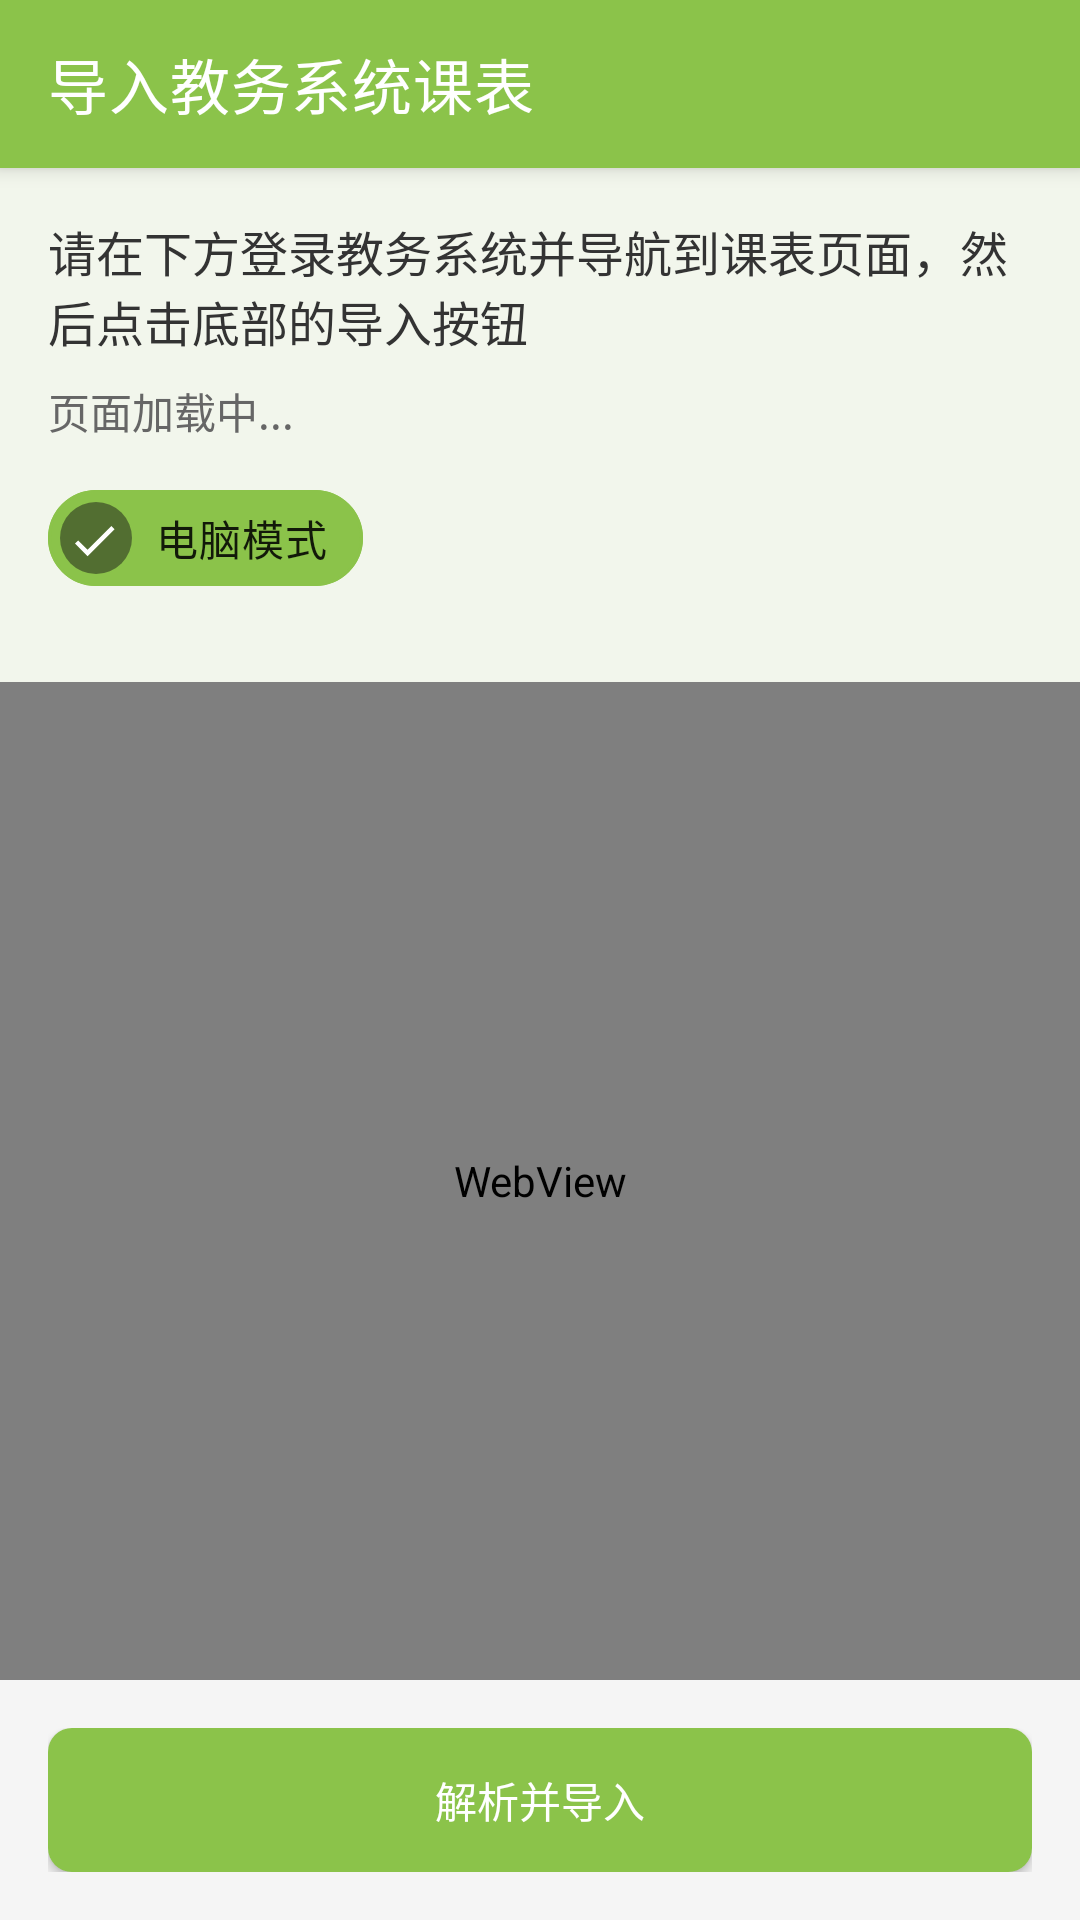

The Android layout XML behind this screen, and the referenced resources:
<!-- AndroidManifest.xml: activity theme Theme.YU -->
<!-- res/layout/activity_schedule_import.xml -->
<?xml version="1.0" encoding="utf-8"?>
<LinearLayout xmlns:android="http://schemas.android.com/apk/res/android"
    xmlns:app="http://schemas.android.com/apk/res-auto"
    android:layout_width="match_parent"
    android:layout_height="match_parent"
    android:orientation="vertical">

    <androidx.appcompat.widget.Toolbar
        android:id="@+id/toolbar"
        android:layout_width="match_parent"
        android:layout_height="?attr/actionBarSize"
        android:background="?attr/colorPrimary"
        android:elevation="4dp"
        android:theme="@style/ThemeOverlay.AppCompat.Dark.ActionBar"
        app:title="导入教务系统课表" />

    <LinearLayout
        android:layout_width="match_parent"
        android:layout_height="wrap_content"
        android:orientation="vertical"
        android:padding="16dp">
        
        <TextView
            android:layout_width="match_parent"
            android:layout_height="wrap_content"
            android:text="请在下方登录教务系统并导航到课表页面，然后点击底部的导入按钮"
            android:textSize="16sp"
            android:textColor="#333333"
            android:layout_marginBottom="8dp" />
            
        <ProgressBar
            android:id="@+id/progress_bar"
            android:layout_width="match_parent"
            android:layout_height="wrap_content"
            android:visibility="gone"
            style="?android:attr/progressBarStyleHorizontal"
            android:indeterminate="true" />
            
        <TextView
            android:id="@+id/tv_message"
            android:layout_width="match_parent"
            android:layout_height="wrap_content"
            android:text="页面加载中..."
            android:textSize="14sp"
            android:textColor="#666666"
            android:layout_marginBottom="8dp" />

        <com.google.android.material.chip.Chip
            android:id="@+id/chip_desktop_mode"
            android:layout_width="wrap_content"
            android:layout_height="wrap_content"
            android:layout_marginBottom="8dp"
            android:text="电脑模式"
            android:checkable="true"
            android:checked="true"
            app:chipBackgroundColor="@color/colorPrimary"
            app:chipStrokeColor="#8BC34A"
            app:chipStrokeWidth="1dp"
            app:checkedIconVisible="true"
            app:chipIconVisible="false" />
    </LinearLayout>
    
    <WebView
        android:id="@+id/webview"
        android:layout_width="match_parent"
        android:layout_height="0dp"
        android:layout_weight="1" />
        
    <LinearLayout
        android:layout_width="match_parent"
        android:layout_height="wrap_content"
        android:padding="16dp"
        android:orientation="vertical"
        android:background="#F5F5F5">
            
        <Button
            android:id="@+id/btn_import"
            android:layout_width="match_parent"
            android:layout_height="wrap_content"
            android:text="解析并导入"
            android:textColor="#FFFFFF"
            android:background="@drawable/btn_green"
            android:padding="12dp" />
    </LinearLayout>
</LinearLayout>
<!-- resources referenced by this layout -->
<resources>
  <color name="colorPrimary">#8BC34A</color>
  <!-- drawable btn_green (drawable) -->
  <?xml version="1.0" encoding="utf-8"?>
  <selector xmlns:android="http://schemas.android.com/apk/res/android">
      <item android:state_pressed="true">
          <shape android:shape="rectangle">
              <solid android:color="#689F38" />
              <corners android:radius="8dp" />
          </shape>
      </item>
      <item>
          <shape android:shape="rectangle">
              <solid android:color="#8BC34A" />
              <corners android:radius="8dp" />
          </shape>
      </item>
  </selector>
  <style name="Theme.YU" parent="Theme.MaterialComponents.Light.NoActionBar">
          <item name="colorPrimary">@color/matcha_primary</item>
          <item name="colorPrimaryVariant">@color/matcha_dark</item>
          <item name="colorOnPrimary">@color/white</item>
          <item name="colorSecondary">@color/matcha_accent</item>
          <item name="colorSecondaryVariant">@color/matcha_accent</item>
          <item name="colorOnSecondary">@color/black</item>
          <item name="android:statusBarColor">@color/matcha_primary</item>
          <item name="android:windowBackground">@color/matcha_background</item>
          <item name="android:textColorPrimary">@color/matcha_text_primary</item>
          <item name="android:textColorSecondary">@color/matcha_text_secondary</item>
          
          
          <item name="materialButtonStyle">@style/Widget.App.Button</item>
          <item name="materialCardViewStyle">@style/Widget.App.CardView</item>
      </style>
  <color name="matcha_primary">#8BC34A</color>
  <color name="matcha_dark">#689F38</color>
  <color name="white">#FFFFFFFF</color>
  <color name="matcha_accent">#FFDE59</color>
  <color name="black">#FF000000</color>
  <color name="matcha_background">#F2F6EC</color>
  <color name="matcha_text_primary">#2E3D2B</color>
  <color name="matcha_text_secondary">#6D7769</color>
  <style name="Widget.App.Button" parent="Widget.MaterialComponents.Button">
          <item name="android:textSize">16sp</item>
          <item name="android:letterSpacing">0</item>
          <item name="android:textAllCaps">false</item>
          <item name="cornerRadius">10dp</item>
      </style>
  <style name="Widget.App.CardView" parent="Widget.MaterialComponents.CardView">
          <item name="cardCornerRadius">16dp</item>
          <item name="cardElevation">0dp</item>
          <item name="strokeWidth">0dp</item>
      </style>
</resources>
